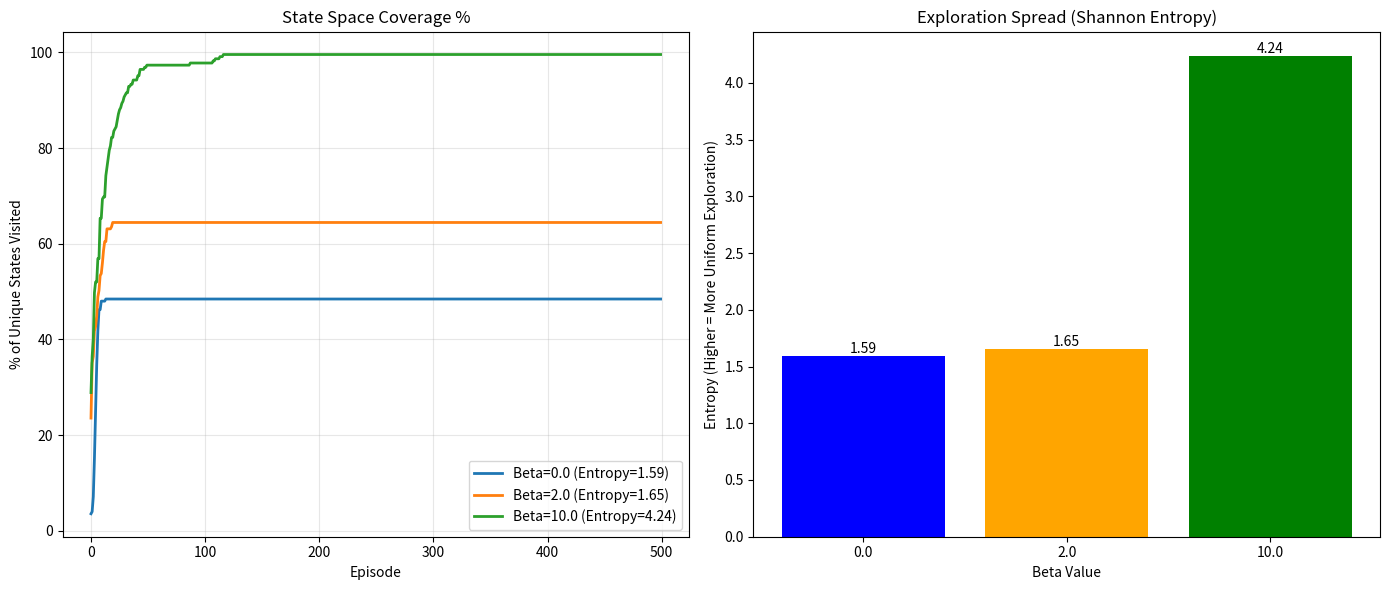

This figure's Python source:
import numpy as np
import matplotlib.pyplot as plt
from scipy.stats import entropy

# --- CONFIGURATION ---
GRID_SIZE = 15      # 225 états
EPISODES = 500      # Suffisant pour voir la saturation
GOAL = (GRID_SIZE - 1, GRID_SIZE - 1)
START = (0, 0)
ACTIONS = [0, 1, 2, 3] # Haut, Bas, Gauche, Droite
GAMMA = 0.99

class GridWorld:
    def __init__(self):
        self.reset()
    def reset(self):
        self.agent_pos = START
        return self.agent_pos
    def step(self, action):
        x, y = self.agent_pos
        if action == 0: x = max(0, x - 1)
        elif action == 1: x = min(GRID_SIZE - 1, x + 1)
        elif action == 2: y = max(0, y - 1)
        elif action == 3: y = min(GRID_SIZE - 1, y + 1)
        self.agent_pos = (x, y)
        done = (self.agent_pos == GOAL)
        # Reward classique: -1 par pas, +100 au but
        reward = 100 if done else -1 
        return self.agent_pos, reward, done

# Features (x, y, 1) normalisées
def get_features_low_dim(state, action):
    x, y = state
    norm_x, norm_y = x / (GRID_SIZE - 1), y / (GRID_SIZE - 1)
    feats = np.array([norm_x, norm_y, 1.0])
    phi = np.zeros(12) 
    start_idx = action * 3
    phi[start_idx : start_idx + 3] = feats
    return phi

class UCBAgent:
    def __init__(self, n_features, beta, alpha=0.01):
        self.w = np.zeros(n_features)
        self.beta = beta
        self.alpha = alpha
        # Matrice Lambda inverse pour le calcul du bonus UCB
        self.Lambda_inv = np.eye(n_features)

    def get_optimistic_q(self, state, action):
        phi = get_features_low_dim(state, action)
        q_val = np.dot(self.w, phi)
        
        # --- C'est ici que beta agit ---
        # Bonus = beta * sqrt(phi^T * Lambda^-1 * phi)
        exploration_term = np.sqrt(np.dot(phi, np.dot(self.Lambda_inv, phi)))
        return q_val + self.beta * exploration_term

    def select_action(self, state):
        # Choix glouton sur la Q-value Optimiste
        qs = [self.get_optimistic_q(state, a) for a in ACTIONS]
        max_q = np.max(qs)
        ties = [a for a, q in zip(ACTIONS, qs) if q == max_q]
        return np.random.choice(ties)

    def update(self, state, action, reward, next_state, done):
        phi = get_features_low_dim(state, action)
        
        # Mise à jour de Lambda Inverse (Sherman-Morrison)
        # O(d^2) au lieu de O(d^3) pour l'inversion
        top = np.dot(np.dot(self.Lambda_inv, np.outer(phi, phi)), self.Lambda_inv)
        bottom = 1 + np.dot(phi, np.dot(self.Lambda_inv, phi))
        self.Lambda_inv -= top / bottom
        
        # Mise à jour des poids w (LSVI style)
        if done: target = reward
        else: target = reward + GAMMA * max([self.get_optimistic_q(next_state, a) for a in ACTIONS])
            
        error = target - np.dot(self.w, phi)
        self.w += self.alpha * error * phi

def run_metric_experiment(betas):
    results = {}
    
    for beta in betas:
        print(f"Simulation pour beta={beta}...")
        env = GridWorld()
        agent = UCBAgent(n_features=12, beta=beta, alpha=0.01)
        
        global_visited = set()
        coverage_history = []
        visit_counts = np.zeros((GRID_SIZE, GRID_SIZE))
        
        for e in range(EPISODES):
            state = env.reset()
            # On compte l'état de départ
            global_visited.add(state)
            visit_counts[state] += 1
            
            done = False
            steps = 0
            while not done and steps < 200:
                action = agent.select_action(state)
                next_s, r, done = env.step(action)
                agent.update(state, action, r, next_s, done)
                state = next_s
                
                # Tracking des visites
                global_visited.add(state)
                visit_counts[state] += 1
                steps += 1
            
            # Calcul du % de couverture à la fin de l'épisode
            coverage = len(global_visited) / (GRID_SIZE * GRID_SIZE) * 100
            coverage_history.append(coverage)
            
        # Calcul de l'Entropie finale (Dispersion des visites)
        p_dist = visit_counts.flatten() / np.sum(visit_counts)
        expl_entropy = entropy(p_dist + 1e-9) # +epsilon pour éviter log(0)
            
        results[beta] = {
            "coverage": coverage_history,
            "entropy": expl_entropy
        }
        
    return results

# --- EXECUTION ---
betas = [0.0, 2.0, 10.0]
data = run_metric_experiment(betas)

# --- VISUALIZATION ---
fig, ax = plt.subplots(1, 2, figsize=(14, 6))

# Plot 1: Couverture Temporelle (% de la carte découverte)
for beta in betas:
    label = f"Beta={beta} (Entropy={data[beta]['entropy']:.2f})"
    ax[0].plot(data[beta]['coverage'], label=label, linewidth=2)

ax[0].set_title("State Space Coverage %")
ax[0].set_xlabel("Episode")
ax[0].set_ylabel("% of Unique States Visited")
ax[0].legend()
ax[0].grid(True, alpha=0.3)

# Plot 2: Entropie (Mesure scalaire de l'uniformité)
entropies = [data[b]['entropy'] for b in betas]
colors = ['blue', 'orange', 'green']
bars = ax[1].bar([str(b) for b in betas], entropies, color=colors)
ax[1].set_title("Exploration Spread (Shannon Entropy)")
ax[1].set_xlabel("Beta Value")
ax[1].set_ylabel("Entropy (Higher = More Uniform Exploration)")

# Ajout des valeurs sur les barres
for bar in bars:
    yval = bar.get_height()
    ax[1].text(bar.get_x() + bar.get_width()/2, yval, f"{yval:.2f}", va='bottom', ha='center')

plt.tight_layout()
plt.show()